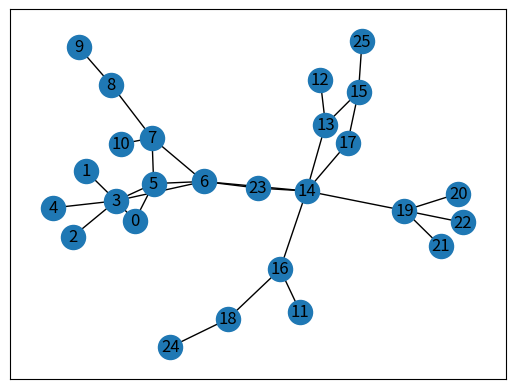

Source code (Python):

import networkx as nx
import matplotlib.pyplot as plt

# label 0 -> 25
#kite prevent path finding method

# construct a standard kite shape by hand (12 - 22)
def det_kite():
    G_kite1 = nx.Graph()
    G_kite1.add_edge(12, 13)
    G_kite1.add_edge(13, 14)
    G_kite1.add_edge(13, 15)
    G_kite1.add_edge(14, 17)
    G_kite1.add_edge(14, 16)
    G_kite1.add_edge(16, 18)
    G_kite1.add_edge(15, 17)
    G_kite1.add_edge(14, 19)
    G_kite1.add_edge(19, 20)
    G_kite1.add_edge(19, 21)
    G_kite1.add_edge(19, 22)
    return G_kite1

# modify krackhardt to reduce cycle
def modified_kite():
    G1 = nx.krackhardt_kite_graph()
    G1.remove_edge(1, 4)
    G1.remove_edge(0, 2)
    G1.remove_edge(1, 6)
    G1.remove_edge(4, 6)
    G1.remove_edge(1, 0)
    G1.remove_edge(2, 5)
    return G1

def combined_kites():
    G_kite1 = det_kite()
    G_kite2 = modified_kite()
    F = nx.compose(G_kite1, G_kite2)

    #add edges to connect two kites
    F.add_edge(11, 16)
    F.add_edge(10, 7)
    F.add_edge(14, 6)

    #add up to 25
    F.add_edge(23, 14)
    F.add_edge(23, 6)
    F.add_edge(24, 18)
    F.add_edge(25, 15)

    return F
#the nodes in kite that are homes
def kite_home():
    kite_home = [1, 2, 4, 9, 10, 11, 12, 15, 20, 21, 22, 24, 15]
    return kite_home
nx.draw_networkx(combined_kites(), with_labels=True)
plt.show()
